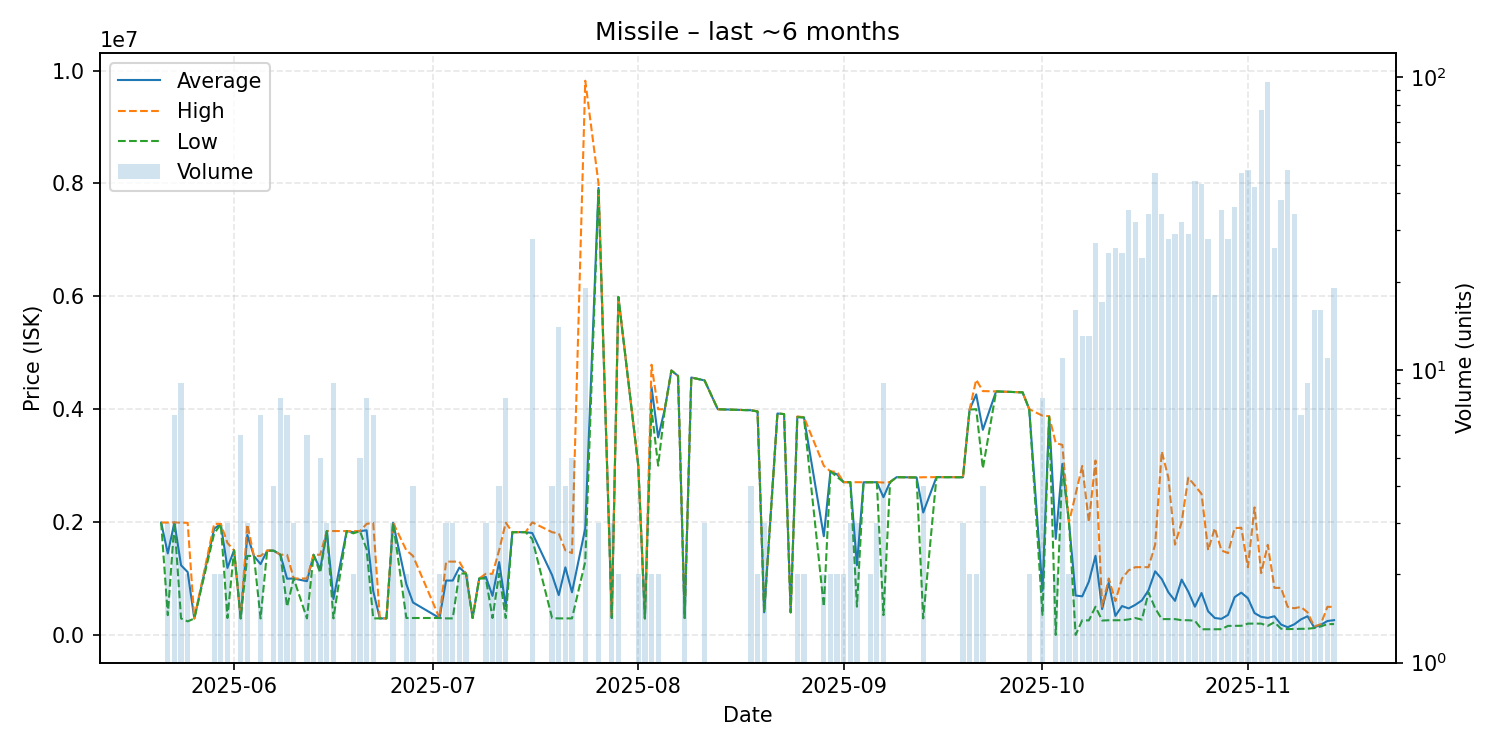

Values plotted in this chart, from the file beside it:
date, average, highest, lowest, order_count, volume
2025-05-21, 1991000, 1991000, 1991000, 1, 1
2025-05-22, 1444333, 1991500, 350000, 3, 3
2025-05-23, 1992857, 1994000, 1992000, 4, 7
2025-05-24, 1234789, 1988000, 292000, 7, 9
2025-05-25, 1113500, 1987000, 240000, 2, 2
2025-05-26, 291100, 291100, 291100, 1, 1
2025-05-29, 1884500, 1969000, 1800000, 2, 2
2025-05-30, 1963500, 1967000, 1960000, 2, 2
2025-05-31, 1186667, 1630000, 300000, 3, 3
2025-06-01, 1500000, 1500000, 1500000, 1, 1
2025-06-02, 295550, 300000, 291100, 2, 6
2025-06-03, 1771333, 1957000, 1400000, 3, 3
2025-06-04, 1399000, 1399000, 1399000, 1, 1
2025-06-05, 1254471, 1399000, 292300, 6, 7
2025-06-06, 1495000, 1495000, 1495000, 1, 1
2025-06-07, 1492250, 1493000, 1492000, 4, 4
2025-06-08, 1420625, 1421000, 1419500, 6, 8
2025-06-09, 996443, 1421000, 499900, 5, 7
2025-06-10, 999933, 1000000, 999900, 3, 3
2025-06-12, 952083, 999700, 292600, 6, 6
2025-06-13, 1420500, 1421000, 1420000, 2, 2
2025-06-14, 1163800, 1421000, 1099500, 4, 5
2025-06-15, 1840667, 1841000, 1840000, 3, 3
2025-06-16, 636633, 1841000, 292500, 6, 9
2025-06-18, 1840000, 1840000, 1840000, 1, 1
2025-06-19, 1820000, 1840000, 1800000, 2, 2
2025-06-20, 1839800, 1840000, 1839000, 2, 5
2025-06-21, 1853750, 1967000, 1520500, 5, 8
2025-06-22, 777214, 1987500, 293100, 5, 7
2025-06-23, 293300, 293300, 293300, 1, 1
2025-06-24, 293300, 293300, 293300, 1, 1
2025-06-25, 1988000, 1988500, 1987500, 3, 3
2025-06-27, 899550, 1499000, 300100, 2, 2
2025-06-28, 575250, 1401000, 300000, 3, 4
2025-07-02, 300000, 300000, 300000, 1, 2
2025-07-03, 963767, 1299000, 293300, 3, 3
2025-07-04, 963433, 1298500, 293300, 3, 3
2025-07-05, 1194500, 1299000, 1090000, 2, 2
2025-07-06, 1087000, 1088000, 1086000, 2, 2
2025-07-07, 300200, 300200, 300200, 1, 1
2025-07-08, 1000000, 1000000, 1000000, 1, 1
2025-07-09, 1028000, 1084000, 1000000, 3, 3
2025-07-10, 692050, 1084000, 300100, 2, 2
2025-07-11, 1291750, 1499000, 1084500, 3, 4
2025-07-12, 511175, 1989000, 300100, 4, 8
2025-07-13, 1821000, 1821000, 1821000, 1, 1
2025-07-15, 1821000, 1821000, 1821000, 1, 1
2025-07-16, 1805500, 1995000, 1701000, 7, 28
2025-07-19, 1058275, 1820000, 296550, 4, 4
2025-07-20, 705571, 1799000, 293100, 5, 14
2025-07-21, 1197525, 1499000, 293100, 4, 4
2025-07-22, 755660, 1449500, 293100, 3, 5
2025-07-24, 1889632, 9820000, 1300000, 11, 19
2025-07-26, 7920667, 7999000, 7881500, 3, 3
2025-07-28, 300000, 300000, 300000, 1, 3
2025-07-29, 5989000, 5989000, 5989000, 2, 2
2025-08-01, 2999500, 3000000, 2999000, 2, 2
2025-08-02, 293100, 293100, 293100, 2, 2
2025-08-03, 4393500, 4788000, 3999000, 2, 2
2025-08-04, 3499500, 3999000, 3000000, 2, 2
... 83 more rows
